Run: headless pygame with SDL's dummy video driver; simulated clock (each Clock.tick advances the game by its frame time, no real sleeping); random seed 0; keys injected as events and as key.get_pressed() state; no mouse input.
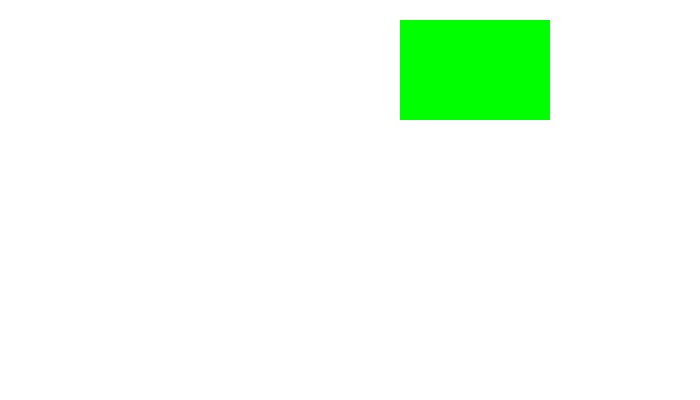
Frame 1 of 4 · flips 1–60 · no input
Frame 2 of 4 · flips 61–180 · tapped SPACE, RETURN · held RIGHT (→), D · screen unchanged from frame 1, image omitted
Frame 3 of 4 · flips 181–300 · held DOWN (↓), S · screen unchanged from frame 2, image omitted
Frame 4 of 4 · flips 301–420 · held LEFT (←), A, UP (↑), W · screen unchanged from frame 3, image omitted

The pygame program that drew these frames:

import pygame as pg
import math

#Constant Variables
WHITE = (255, 255, 255)
BLACK = (0, 0, 0)
GREEN = (0, 255, 0)
RED = (255, 0, 0)
BLUE = (0, 0, 255)




FPS = 60

# Game Setup
pg.init()
pg.font.init()

screen = pg.display.set_mode([700, 400])
clock = pg.time.Clock()

playing = True

# Main Game Loop
while playing:

    # The Event Loop
    for event in pg.event.get():
        if event.type == pg.QUIT:
            playing == False

    # Game Logic



    # Clear The Screen
    screen.fill(WHITE)


    # Draw Code Should Go Here

    # 1
    # pg.draw.line(screen, BLACK, [20, 20], [300, 20], 2)
    # pg.draw.polygon(screen, BLACK, [[75, 100], [225, 100], [150, 300]], 3)

    # offset = 0
    # for i in range(10):
    #     pg.draw.line(screen, BLACK, [500, 50 + offset], [500, offset + 65], 2)
    #     offset += 25

    # 2
    # def drawRectangle(color, x1, y1, width, height):
    #     pg.draw.rect(screen, color, [x1, y1, width, height])

    # drawRectangle(GREEN, 20, 20, 170, 120)
    # drawRectangle(RED, 200, 20, 170, 120)
    # drawRectangle(BLUE, 380, 20, 170, 120)

    # 3
    # pg.draw.ellipse(screen, GREEN, [20, 20, 100, 100])
    # pg.draw.ellipse(screen, RED, [20, 20, 100, 100], 2)
    # pg.draw.ellipse(screen, GREEN, [150, 20, 200, 100])
    pg.draw.rect(screen, GREEN, [400, 20, 150, 100])
    # pg.draw.arc(screen, RED, [20, 150, 100, 100], 2*math.pi, 5.5*math.pi/4, 100)
    # pg.draw.polygon(screen, GREEN, [[100, 325], [250, 150], [300, 165], [400, 325], [375, 350], [240, 250]])

    # 4
    # txt_font = pg.font.SysFont('Helvetica', 8)
    # quest_4_txt = "Why you standing all by yourself?\nThose shoes were made for dancing with someone else\nWhy don't we move over to that empty space?\nI bet you 20 bucks I'll put a smile on your face\nI know a place where we can\n\nDance the night away\nBaby, we could try to\nMake the world spin slower\nWe could take our time and\nGet to know each other over cherry wine, huh"
    # title_text = quest_4_txt
    # title_img = txt_font.render(title_text, True, BLACK)
    

    # screen.blit(title_img, (50, 50))

    # Update the Screen With New Drawings
    pg.display.flip()

    # Limit to FPS
    clock.tick(FPS)
    


pg.quit()
